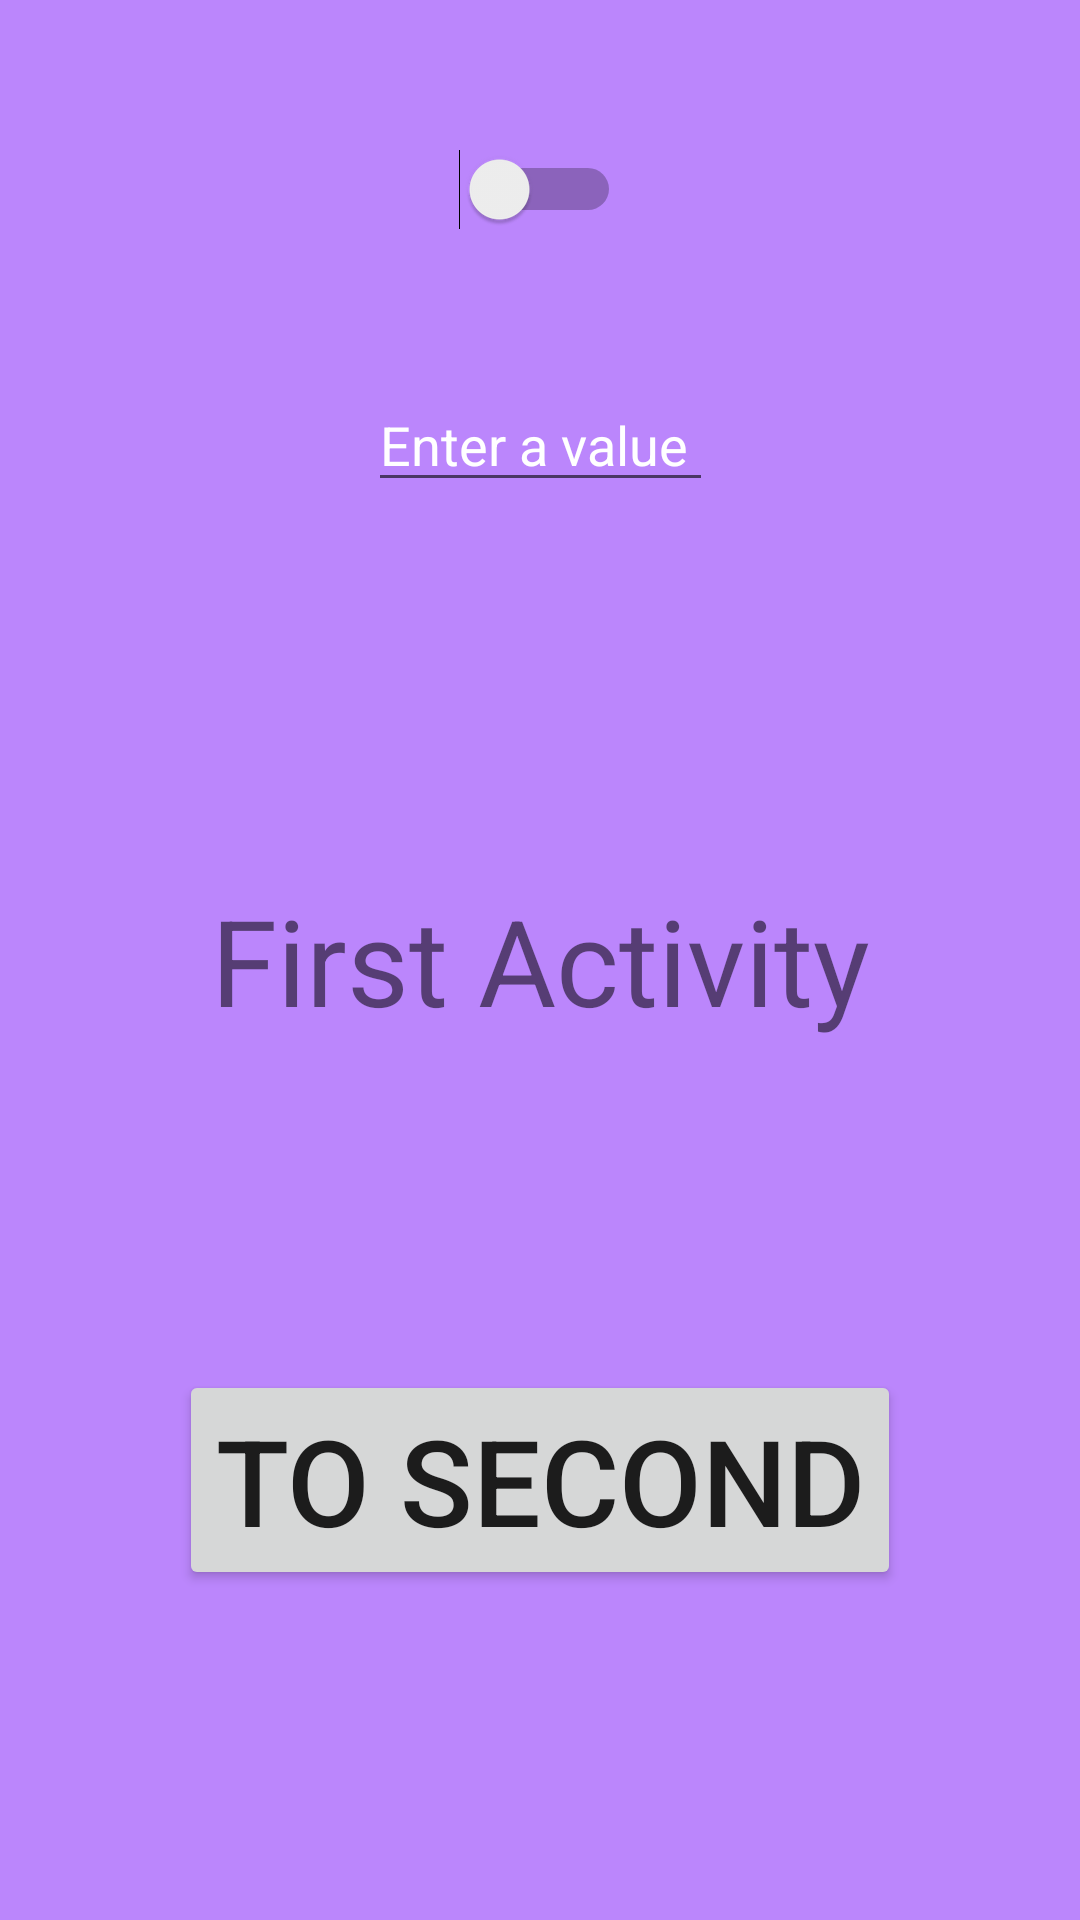

The Android layout XML behind this screen, and the referenced resources:
<!-- AndroidManifest.xml: application theme Theme.YWCA_F22_Week2 -->
<!-- res/layout/activity_main.xml -->
<?xml version="1.0" encoding="utf-8"?>
<androidx.constraintlayout.widget.ConstraintLayout
    android:id="@+id/root"
    xmlns:android="http://schemas.android.com/apk/res/android"
    xmlns:app="http://schemas.android.com/apk/res-auto"
    xmlns:tools="http://schemas.android.com/tools"
    android:layout_width="match_parent"
    android:layout_height="match_parent"
    android:background="@color/purple_200"
    tools:context=".activities.MainActivity">

    <Switch
        android:id="@+id/bgswitch"
        android:layout_width="wrap_content"
        android:layout_height="wrap_content"
        app:layout_constraintBottom_toTopOf="@+id/favalue"
        app:layout_constraintEnd_toEndOf="parent"
        app:layout_constraintStart_toStartOf="parent"
        app:layout_constraintTop_toTopOf="parent" />

    <EditText
        android:textColorHint="@color/white"
        android:hint="Enter a value "
        android:id="@+id/favalue"
        android:layout_width="wrap_content"
        android:layout_height="wrap_content"
        app:layout_constraintBottom_toTopOf="@+id/textView"
        app:layout_constraintEnd_toEndOf="parent"
        app:layout_constraintStart_toStartOf="parent"
        app:layout_constraintTop_toTopOf="parent" />
    <TextView
        android:id="@+id/textView"
        android:layout_width="wrap_content"
        android:layout_height="wrap_content"
        android:text="First Activity"
        android:textSize="40dp"
        app:layout_constraintBottom_toBottomOf="parent"
        app:layout_constraintLeft_toLeftOf="parent"
        app:layout_constraintRight_toRightOf="parent"
        app:layout_constraintTop_toTopOf="parent" />


    <Button
        android:text="To Second"
        android:textSize="40sp"
        android:id="@+id/tosecond"
        android:layout_width="wrap_content"
        android:layout_height="wrap_content"
        app:layout_constraintBottom_toBottomOf="parent"
        app:layout_constraintEnd_toEndOf="parent"
        app:layout_constraintStart_toStartOf="parent"
        app:layout_constraintTop_toBottomOf="@+id/textView" />

</androidx.constraintlayout.widget.ConstraintLayout>
<!-- resources referenced by this layout -->
<resources>
  <color name="purple_200">#FFBB86FC</color>
  <color name="white">#FFFFFFFF</color>
  <style name="Theme.YWCA_F22_Week2" parent="Theme.MaterialComponents.DayNight.DarkActionBar">
          
          <item name="colorPrimary">@color/purple_500</item>
          <item name="colorPrimaryVariant">@color/purple_700</item>
          <item name="colorOnPrimary">@color/white</item>
          
          <item name="colorSecondary">@color/teal_200</item>
          <item name="colorSecondaryVariant">@color/teal_700</item>
          <item name="colorOnSecondary">@color/black</item>
          
          <item name="android:statusBarColor" tools:targetApi="l">?attr/colorPrimaryVariant</item>
          
      </style>
  <color name="purple_500">#FF6200EE</color>
  <color name="purple_700">#FF3700B3</color>
  <color name="teal_200">#FF03DAC5</color>
  <color name="teal_700">#FF018786</color>
  <color name="black">#FF000000</color>
</resources>
